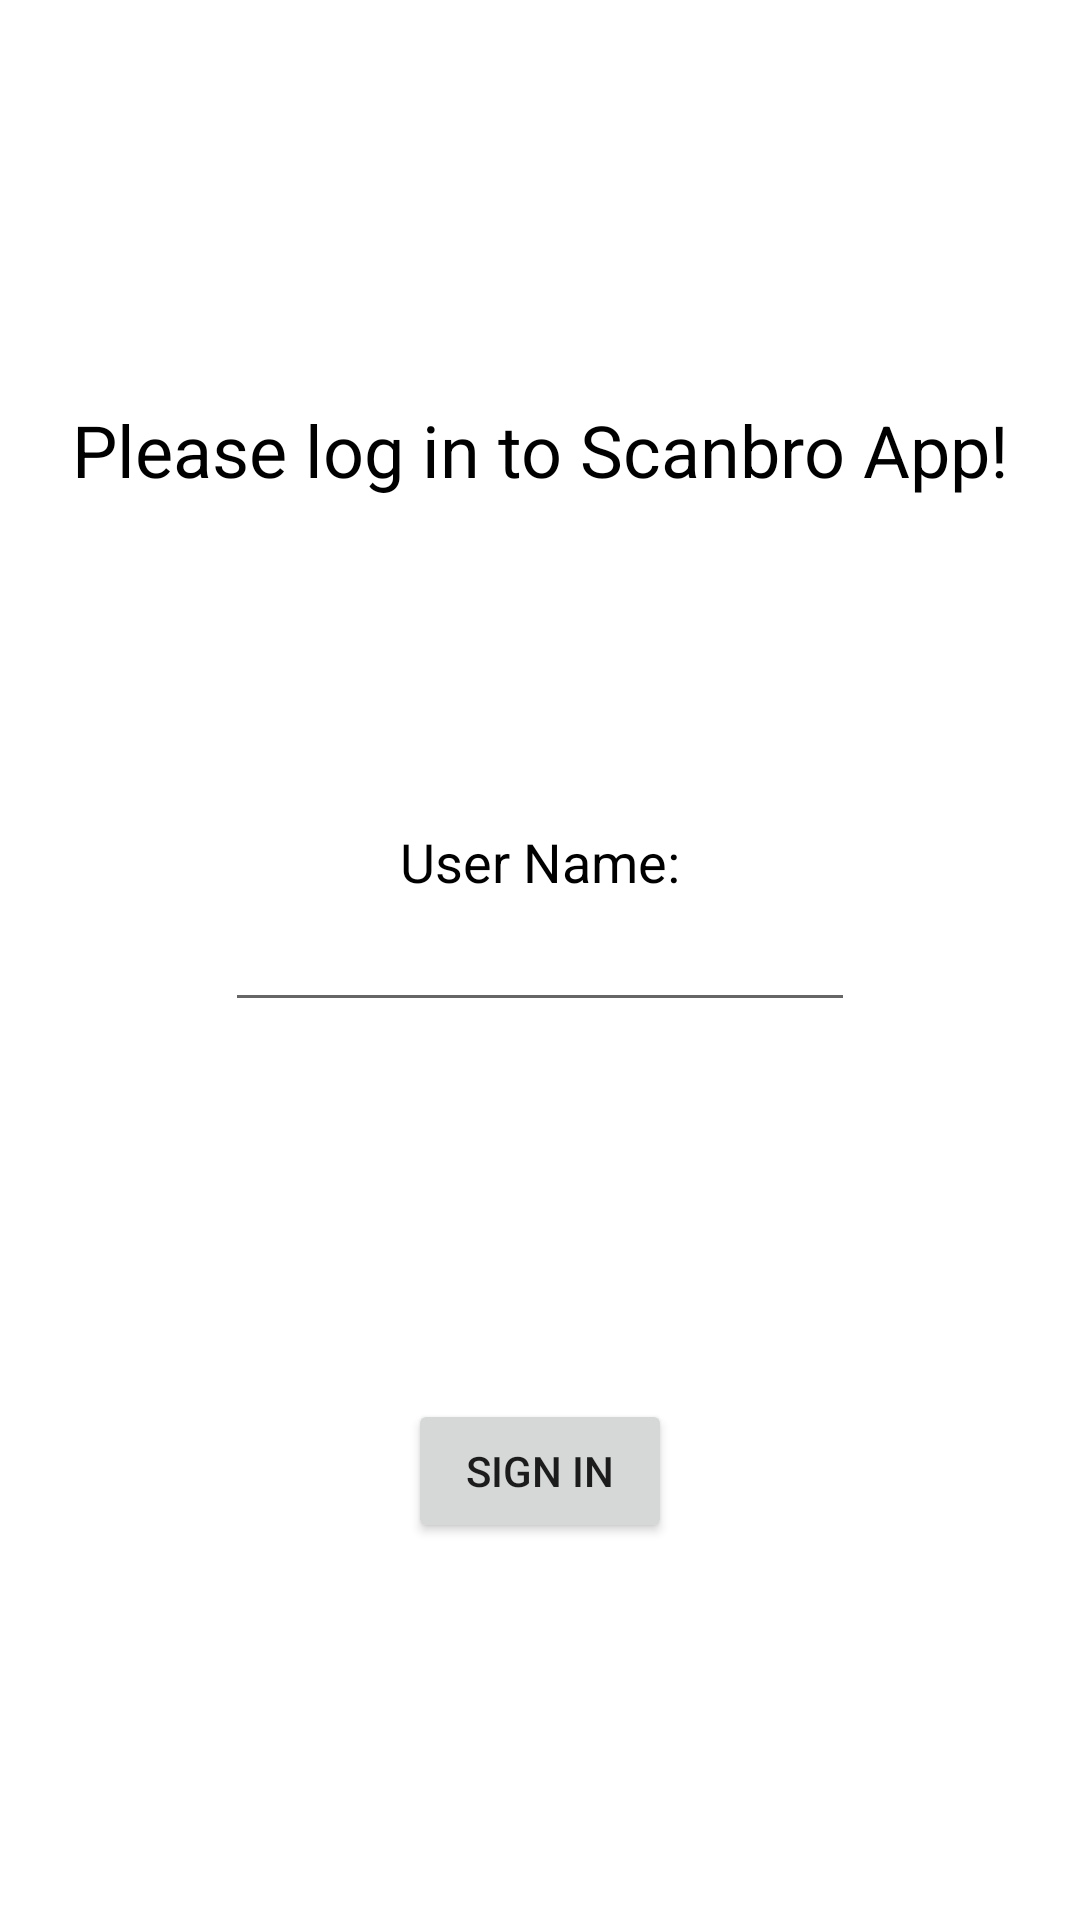

Layout XML and referenced resources for this Android screen:
<!-- AndroidManifest.xml: application theme Theme.ScanbroGPSTrackerApp -->
<!-- res/layout/activity_sign_in.xml -->
<?xml version="1.0" encoding="utf-8"?>
<androidx.constraintlayout.widget.ConstraintLayout
    xmlns:android="http://schemas.android.com/apk/res/android"
    xmlns:app="http://schemas.android.com/apk/res-auto"
    xmlns:tools="http://schemas.android.com/tools"
    android:layout_width="match_parent"
    android:layout_height="match_parent">

    <EditText
        android:id="@+id/editTextClientName"
        android:layout_width="wrap_content"
        android:layout_height="wrap_content"
        android:ems="10"
        android:inputType="textPersonName"
        app:layout_constraintBottom_toBottomOf="parent"
        app:layout_constraintEnd_toEndOf="parent"
        app:layout_constraintStart_toStartOf="parent"
        app:layout_constraintTop_toTopOf="parent" />

    <Button
        android:id="@+id/signInButton"
        android:layout_width="wrap_content"
        android:layout_height="wrap_content"
        android:text="Sign In"
        app:layout_constraintBottom_toBottomOf="parent"
        app:layout_constraintEnd_toEndOf="parent"
        app:layout_constraintStart_toStartOf="parent"
        app:layout_constraintTop_toBottomOf="@+id/editTextClientName" />

    <TextView
        android:id="@+id/greetingTextView"
        android:layout_width="wrap_content"
        android:layout_height="wrap_content"
        android:text="Please log in to Scanbro App!"
        android:textColor="@color/black"
        android:textSize="24sp"
        app:layout_constraintBottom_toTopOf="@+id/editTextClientName"
        app:layout_constraintEnd_toEndOf="parent"
        app:layout_constraintStart_toStartOf="parent"
        app:layout_constraintTop_toTopOf="parent" />

    <TextView
        android:id="@+id/userNameLabel"
        android:layout_width="wrap_content"
        android:layout_height="wrap_content"
        android:text="User Name:"
        android:textColor="@color/black"
        android:textSize="18sp"
        app:layout_constraintBottom_toTopOf="@+id/editTextClientName"
        app:layout_constraintEnd_toEndOf="@+id/editTextClientName"
        app:layout_constraintStart_toStartOf="@+id/editTextClientName" />

</androidx.constraintlayout.widget.ConstraintLayout>
<!-- resources referenced by this layout -->
<resources>
  <style name="Theme.ScanbroGPSTrackerApp" parent="Theme.MaterialComponents.DayNight.DarkActionBar">
          
          <item name="colorPrimary">@color/purple_500</item>
          <item name="colorPrimaryVariant">@color/purple_700</item>
          <item name="colorOnPrimary">@color/white</item>
          
          <item name="colorSecondary">@color/teal_200</item>
          <item name="colorSecondaryVariant">@color/teal_700</item>
          <item name="colorOnSecondary">@color/black</item>
          
          <item name="android:statusBarColor" tools:targetApi="l">?attr/colorPrimaryVariant</item>
          
      </style>
  <!-- not gathered from this repository: default colours our renderer supplied (Android Studio template values) -->
  <color name="purple_500">#FF6200EE</color>
  <color name="purple_700">#FF3700B3</color>
  <color name="teal_200">#FF03DAC5</color>
  <color name="teal_700">#FF018786</color>
  <color name="black">#FF000000</color>
  <color name="white">#FFFFFFFF</color>
</resources>
